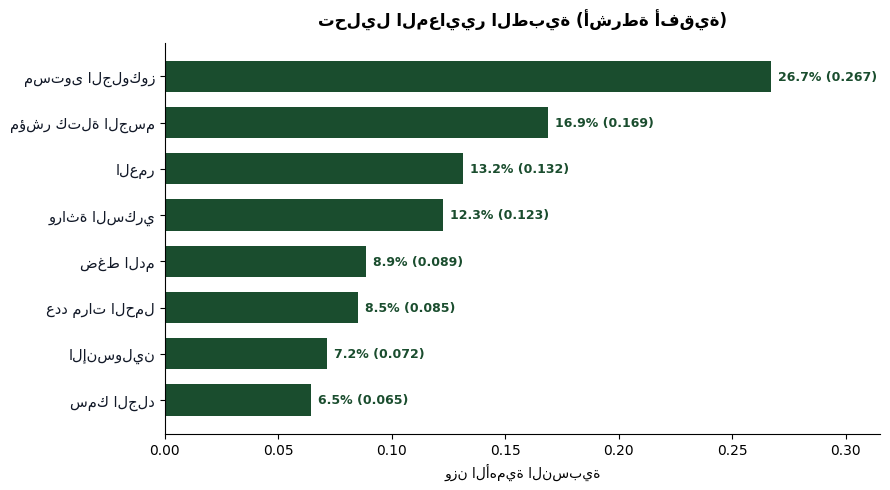
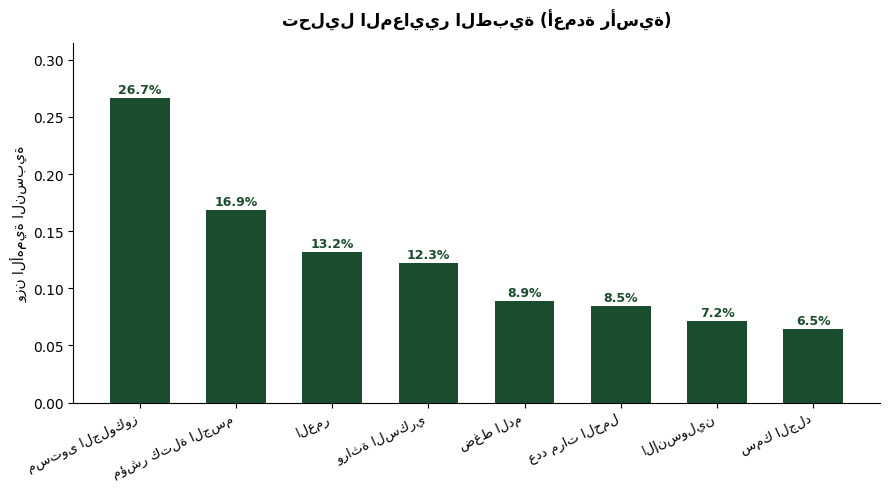
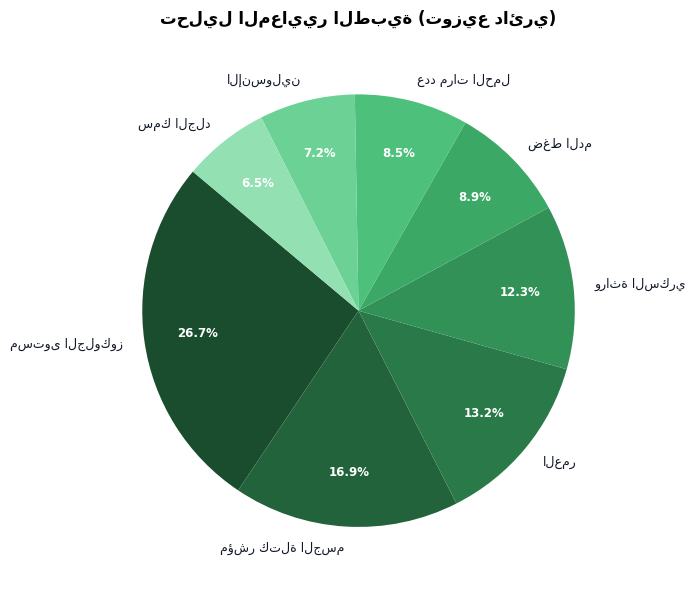
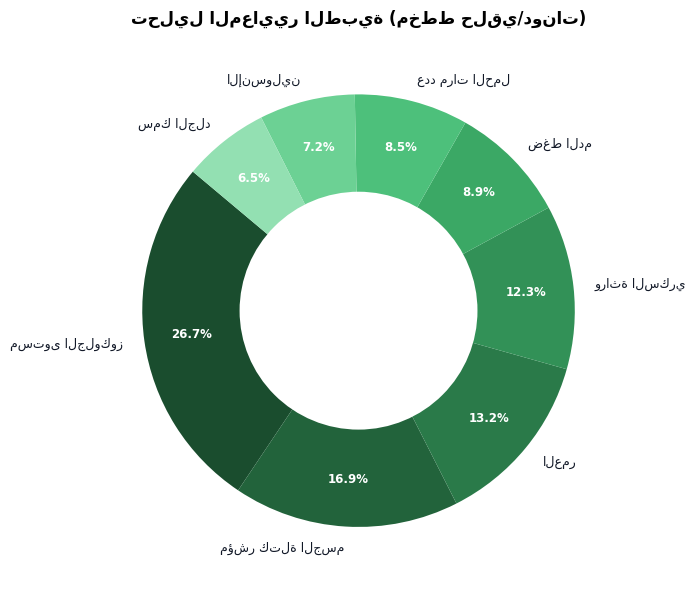
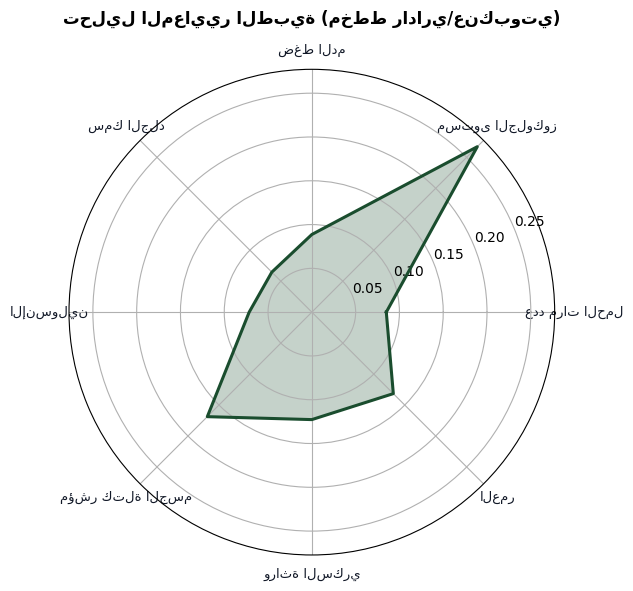
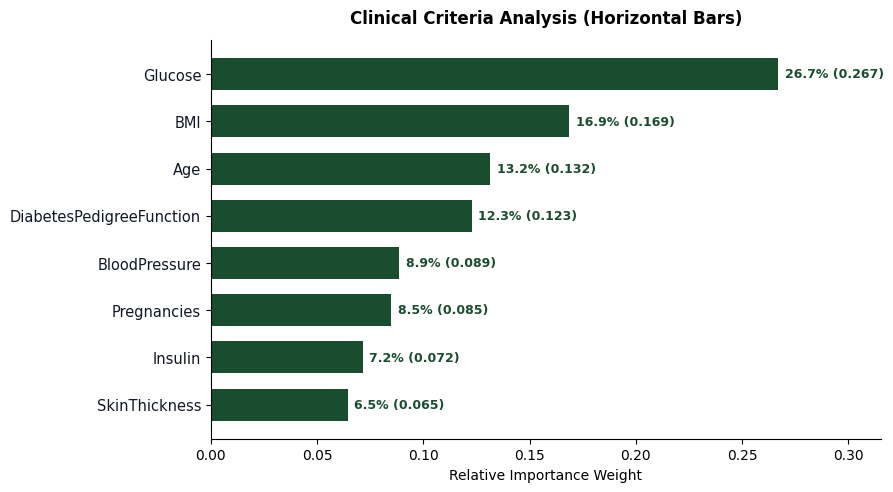
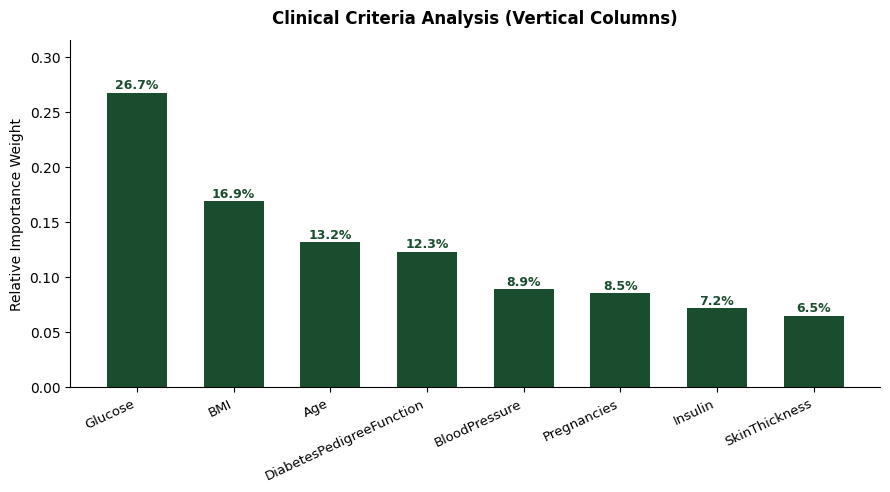
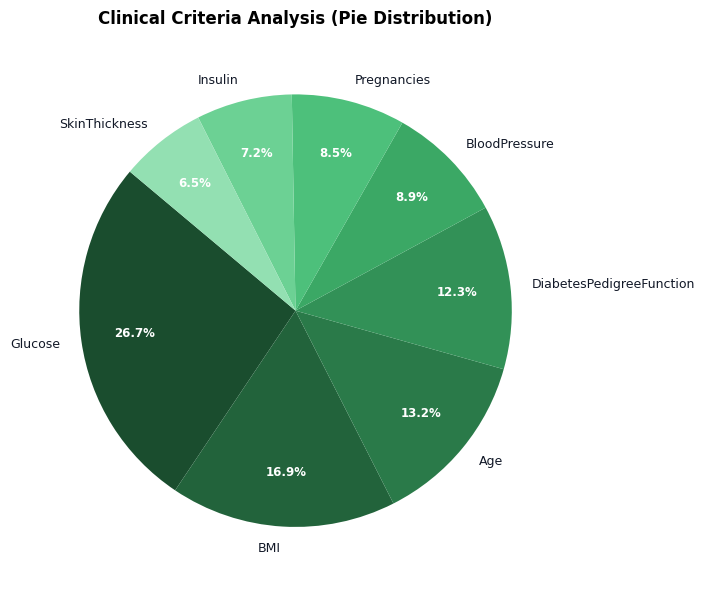
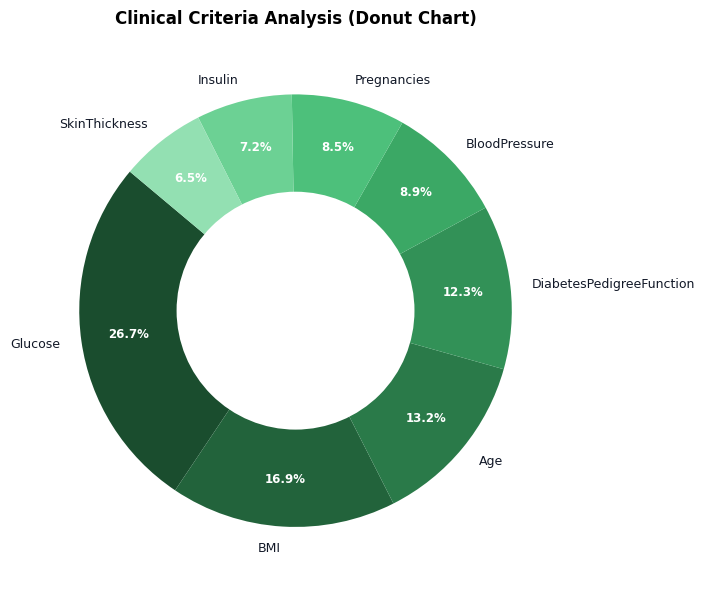
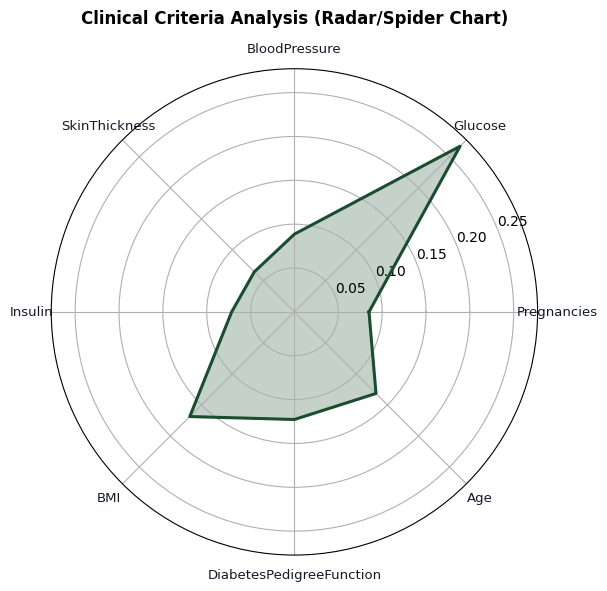

Reproduce these figures in Python, in order.
import os
import numpy as np
import matplotlib.pyplot as plt

OUT_DIR = r"d:\111\diabetes_predict\New_Project_After_Agents\ui_screenshots"
os.makedirs(OUT_DIR, exist_ok=True)

plt.rcParams['font.family'] = 'sans-serif'
plt.rcParams['font.sans-serif'] = ['Segoe UI', 'Arial', 'Tahoma', 'DejaVu Sans']

CRITERIA_INFO = [
    {"en": "Pregnancies", "ar": "عدد مرات الحمل"},
    {"en": "Glucose", "ar": "مستوى الجلوكوز"},
    {"en": "BloodPressure", "ar": "ضغط الدم"},
    {"en": "SkinThickness", "ar": "سمك الجلد"},
    {"en": "Insulin", "ar": "الإنسولين"},
    {"en": "BMI", "ar": "مؤشر كتلة الجسم"},
    {"en": "DiabetesPedigreeFunction", "ar": "وراثة السكري"},
    {"en": "Age", "ar": "العمر"}
]

raw_importances = np.array([0.08501656, 0.26714176, 0.08865968, 0.06460413, 0.07154712, 0.16876864, 0.12269526, 0.13156685])
indices = np.argsort(raw_importances)
desc_indices = indices[::-1]

for lang in ['ar', 'en']:
    is_ar = (lang == 'ar')
    
    # 1. Horizontal Bar
    fig, ax = plt.subplots(figsize=(9, 5), dpi=150)
    fig.patch.set_facecolor('#ffffff')
    ax.set_facecolor('#ffffff')
    labels = [CRITERIA_INFO[i]['ar'] if is_ar else CRITERIA_INFO[i]['en'] for i in indices]
    ax.barh(range(len(indices)), raw_importances[indices], color='#1a4d2e', height=0.68)
    ax.set_yticks(range(len(indices)))
    ax.set_yticklabels(labels, fontsize=10.5, color='#111827', fontweight='500')
    ax.set_title("تحليل المعايير الطبية (أشرطة أفقية)" if is_ar else "Clinical Criteria Analysis (Horizontal Bars)", fontsize=12, fontweight='bold', pad=12)
    ax.set_xlabel("وزن الأهمية النسبية" if is_ar else "Relative Importance Weight", fontsize=10)
    ax.set_xlim(0, max(raw_importances)*1.18)
    for i, v in enumerate(raw_importances[indices]):
        ax.text(v + 0.003, i, f"{v*100:.1f}% ({v:.3f})", va='center', fontsize=9, color='#1a4d2e', fontweight='bold')
    ax.spines['top'].set_visible(False)
    ax.spines['right'].set_visible(False)
    plt.tight_layout()
    fig.savefig(os.path.join(OUT_DIR, f"shape_bar_horizontal_{lang}.png"), bbox_inches='tight')
    plt.close(fig)

    # 2. Vertical Column
    fig, ax = plt.subplots(figsize=(9, 5), dpi=150)
    fig.patch.set_facecolor('#ffffff')
    ax.set_facecolor('#ffffff')
    labels_desc = [CRITERIA_INFO[i]['ar'] if is_ar else CRITERIA_INFO[i]['en'] for i in desc_indices]
    ax.bar(range(len(desc_indices)), raw_importances[desc_indices], color='#1a4d2e', width=0.62)
    ax.set_xticks(range(len(desc_indices)))
    ax.set_xticklabels(labels_desc, rotation=25, ha='right', fontsize=9.5, fontweight='500')
    ax.set_title("تحليل المعايير الطبية (أعمدة رأسية)" if is_ar else "Clinical Criteria Analysis (Vertical Columns)", fontsize=12, fontweight='bold', pad=12)
    ax.set_ylabel("وزن الأهمية النسبية" if is_ar else "Relative Importance Weight", fontsize=10)
    ax.set_ylim(0, max(raw_importances)*1.18)
    for i, v in enumerate(raw_importances[desc_indices]):
        ax.text(i, v + 0.004, f"{v*100:.1f}%", ha='center', fontsize=9, color='#1a4d2e', fontweight='bold')
    ax.spines['top'].set_visible(False)
    ax.spines['right'].set_visible(False)
    plt.tight_layout()
    fig.savefig(os.path.join(OUT_DIR, f"shape_column_vertical_{lang}.png"), bbox_inches='tight')
    plt.close(fig)

    # 3. Pie Chart
    fig, ax = plt.subplots(figsize=(7, 6), dpi=150)
    fig.patch.set_facecolor('#ffffff')
    ax.set_facecolor('#ffffff')
    colors = ['#1a4d2e', '#22633b', '#2a7a49', '#329157', '#3ba865', '#4dc07b', '#6cd194', '#93e0b2']
    wedges, texts, autotexts = ax.pie(
        raw_importances[desc_indices],
        labels=labels_desc,
        autopct='%1.1f%%',
        startangle=140,
        colors=colors,
        pctdistance=0.75,
        textprops=dict(fontsize=9, color='#111827')
    )
    for at in autotexts:
        at.set_fontsize(8.5)
        at.set_color('#ffffff')
        at.set_fontweight('bold')
    ax.set_title("تحليل المعايير الطبية (توزيع دائري)" if is_ar else "Clinical Criteria Analysis (Pie Distribution)", fontsize=12, fontweight='bold', pad=12)
    plt.tight_layout()
    fig.savefig(os.path.join(OUT_DIR, f"shape_pie_{lang}.png"), bbox_inches='tight')
    plt.close(fig)

    # 4. Donut Chart
    fig, ax = plt.subplots(figsize=(7, 6), dpi=150)
    fig.patch.set_facecolor('#ffffff')
    ax.set_facecolor('#ffffff')
    wedges, texts, autotexts = ax.pie(
        raw_importances[desc_indices],
        labels=labels_desc,
        autopct='%1.1f%%',
        startangle=140,
        colors=colors,
        pctdistance=0.78,
        textprops=dict(fontsize=9, color='#111827')
    )
    for at in autotexts:
        at.set_fontsize(8.5)
        at.set_color('#ffffff')
        at.set_fontweight('bold')
    centre_circle = plt.Circle((0,0), 0.55, fc='white')
    fig.gca().add_artist(centre_circle)
    ax.set_title("تحليل المعايير الطبية (مخطط حلقي/دونات)" if is_ar else "Clinical Criteria Analysis (Donut Chart)", fontsize=12, fontweight='bold', pad=12)
    plt.tight_layout()
    fig.savefig(os.path.join(OUT_DIR, f"shape_donut_{lang}.png"), bbox_inches='tight')
    plt.close(fig)

    # 5. Radar Chart
    fig, ax = plt.subplots(figsize=(7, 6), subplot_kw=dict(polar=True), dpi=150)
    fig.patch.set_facecolor('#ffffff')
    ax.set_facecolor('#ffffff')
    angles = np.linspace(0, 2 * np.pi, len(raw_importances), endpoint=False).tolist()
    angles += angles[:1]
    values = raw_importances.tolist()
    values += values[:1]
    labels_radar = [CRITERIA_INFO[i]['ar'] if is_ar else CRITERIA_INFO[i]['en'] for i in range(len(raw_importances))]
    ax.plot(angles, values, color='#1a4d2e', linewidth=2.2, linestyle='solid')
    ax.fill(angles, values, color='#1a4d2e', alpha=0.25)
    ax.set_xticks(angles[:-1])
    ax.set_xticklabels(labels_radar, fontsize=9.5, fontweight='500', color='#111827')
    ax.set_title("تحليل المعايير الطبية (مخطط راداري/عنكبوتي)" if is_ar else "Clinical Criteria Analysis (Radar/Spider Chart)", fontsize=12, fontweight='bold', pad=14)
    plt.tight_layout()
    fig.savefig(os.path.join(OUT_DIR, f"shape_radar_{lang}.png"), bbox_inches='tight')
    plt.close(fig)

print("Generated all 5 chart variations in AR and EN successfully!")
